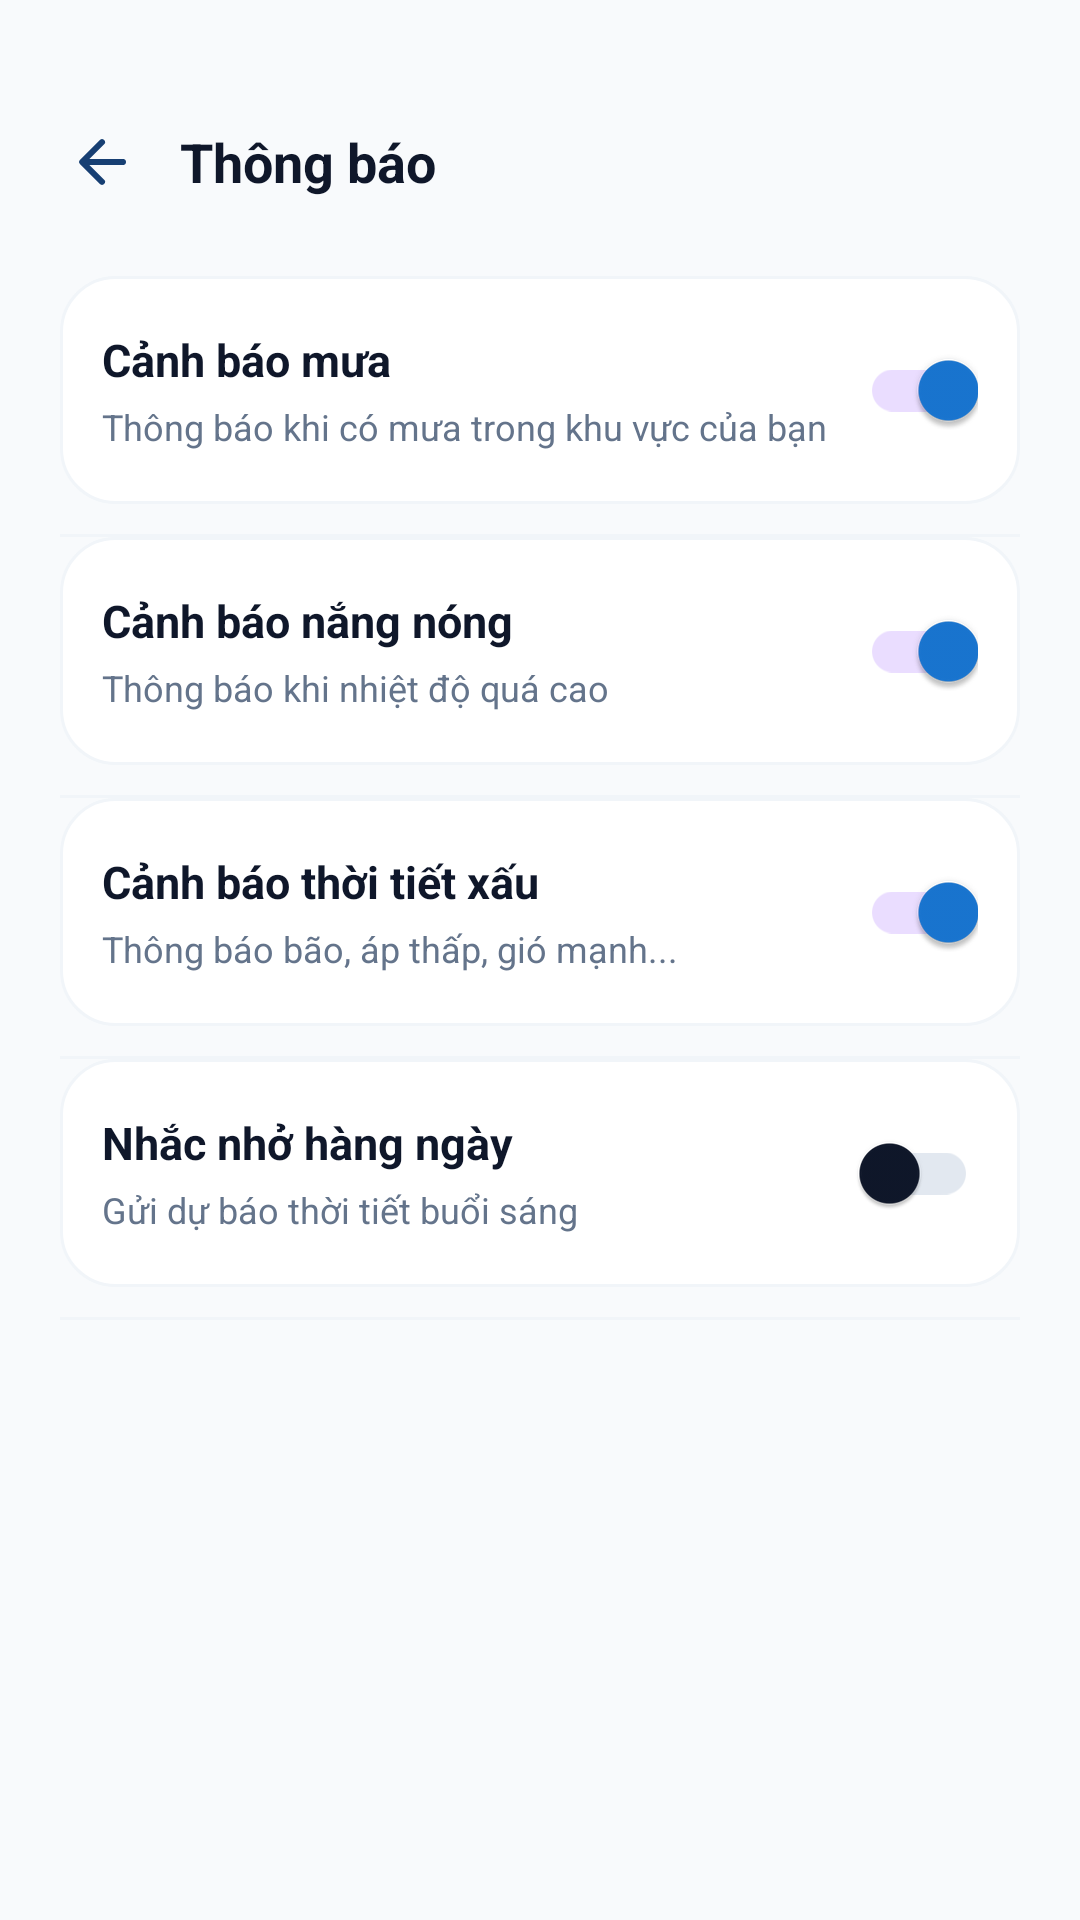

Layout XML and referenced resources for this Android screen:
<!-- AndroidManifest.xml: application theme Theme.WeatherApp -->
<!-- res/layout/activity_notification.xml -->
<?xml version="1.0" encoding="utf-8"?>
<LinearLayout xmlns:android="http://schemas.android.com/apk/res/android"
    android:layout_width="match_parent"
    android:layout_height="match_parent"
    android:background="@color/page_bg_light"
    android:orientation="vertical">

    
    <LinearLayout
        android:layout_width="match_parent"
        android:layout_height="wrap_content"
        android:gravity="center_vertical"
        android:orientation="horizontal"
        android:paddingStart="16dp"
        android:paddingEnd="16dp"
        android:paddingTop="36dp"
        android:paddingBottom="12dp">

        <ImageButton
            android:id="@+id/btnBack"
            android:layout_width="36dp"
            android:layout_height="36dp"
            android:background="?attr/selectableItemBackgroundBorderless"
            android:src="@drawable/ic_arrow_back"
            android:contentDescription="Back" />

        <TextView
            android:layout_width="0dp"
            android:layout_height="wrap_content"
            android:layout_marginStart="8dp"
            android:layout_weight="1"
            android:text="Thông báo"
            android:textColor="@color/text_dark"
            android:textSize="18sp"
            android:textStyle="bold" />
    </LinearLayout>

    <androidx.core.widget.NestedScrollView
        android:layout_width="match_parent"
        android:layout_height="match_parent">

        <LinearLayout
            android:layout_width="match_parent"
            android:layout_height="wrap_content"
            android:orientation="vertical"
            android:paddingStart="20dp"
            android:paddingEnd="20dp"
            android:paddingTop="8dp">

            
            <LinearLayout
                android:layout_width="match_parent"
                android:layout_height="76dp"
                android:layout_marginBottom="10dp"
                android:background="@drawable/bg_card_white"
                android:gravity="center_vertical"
                android:orientation="horizontal"
                android:paddingStart="14dp"
                android:paddingEnd="14dp">

                <LinearLayout
                    android:layout_width="0dp"
                    android:layout_height="wrap_content"
                    android:layout_weight="1"
                    android:orientation="vertical">

                    <TextView
                        android:layout_width="wrap_content"
                        android:layout_height="wrap_content"
                        android:text="Cảnh báo mưa"
                        android:textColor="@color/text_dark"
                        android:textSize="15sp"
                        android:textStyle="bold" />

                    <TextView
                        android:layout_width="wrap_content"
                        android:layout_height="wrap_content"
                        android:layout_marginTop="4dp"
                        android:text="Thông báo khi có mưa trong khu vực của bạn"
                        android:textColor="@color/text_sub"
                        android:textSize="12sp" />
                </LinearLayout>

                <com.google.android.material.switchmaterial.SwitchMaterial
                    android:id="@+id/switchRain"
                    android:layout_width="wrap_content"
                    android:layout_height="wrap_content"
                    android:checked="true" />
            </LinearLayout>

            <View
                android:layout_width="match_parent"
                android:layout_height="1dp"
                android:background="@color/divider_color" />

            
            <LinearLayout
                android:layout_width="match_parent"
                android:layout_height="76dp"
                android:layout_marginBottom="10dp"
                android:background="@drawable/bg_card_white"
                android:gravity="center_vertical"
                android:orientation="horizontal"
                android:paddingStart="14dp"
                android:paddingEnd="14dp">

                <LinearLayout
                    android:layout_width="0dp"
                    android:layout_height="wrap_content"
                    android:layout_weight="1"
                    android:orientation="vertical">

                    <TextView
                        android:layout_width="wrap_content"
                        android:layout_height="wrap_content"
                        android:text="Cảnh báo nắng nóng"
                        android:textColor="@color/text_dark"
                        android:textSize="15sp"
                        android:textStyle="bold" />

                    <TextView
                        android:layout_width="wrap_content"
                        android:layout_height="wrap_content"
                        android:layout_marginTop="4dp"
                        android:text="Thông báo khi nhiệt độ quá cao"
                        android:textColor="@color/text_sub"
                        android:textSize="12sp" />
                </LinearLayout>

                <com.google.android.material.switchmaterial.SwitchMaterial
                    android:id="@+id/switchHot"
                    android:layout_width="wrap_content"
                    android:layout_height="wrap_content"
                    android:checked="true" />
            </LinearLayout>

            <View
                android:layout_width="match_parent"
                android:layout_height="1dp"
                android:background="@color/divider_color" />

            
            <LinearLayout
                android:layout_width="match_parent"
                android:layout_height="76dp"
                android:layout_marginBottom="10dp"
                android:background="@drawable/bg_card_white"
                android:gravity="center_vertical"
                android:orientation="horizontal"
                android:paddingStart="14dp"
                android:paddingEnd="14dp">

                <LinearLayout
                    android:layout_width="0dp"
                    android:layout_height="wrap_content"
                    android:layout_weight="1"
                    android:orientation="vertical">

                    <TextView
                        android:layout_width="wrap_content"
                        android:layout_height="wrap_content"
                        android:text="Cảnh báo thời tiết xấu"
                        android:textColor="@color/text_dark"
                        android:textSize="15sp"
                        android:textStyle="bold" />

                    <TextView
                        android:layout_width="wrap_content"
                        android:layout_height="wrap_content"
                        android:layout_marginTop="4dp"
                        android:text="Thông báo bão, áp thấp, gió mạnh..."
                        android:textColor="@color/text_sub"
                        android:textSize="12sp" />
                </LinearLayout>

                <com.google.android.material.switchmaterial.SwitchMaterial
                    android:id="@+id/switchStorm"
                    android:layout_width="wrap_content"
                    android:layout_height="wrap_content"
                    android:checked="true" />
            </LinearLayout>

            <View
                android:layout_width="match_parent"
                android:layout_height="1dp"
                android:background="@color/divider_color" />

            
            <LinearLayout
                android:layout_width="match_parent"
                android:layout_height="76dp"
                android:layout_marginBottom="10dp"
                android:background="@drawable/bg_card_white"
                android:gravity="center_vertical"
                android:orientation="horizontal"
                android:paddingStart="14dp"
                android:paddingEnd="14dp">

                <LinearLayout
                    android:layout_width="0dp"
                    android:layout_height="wrap_content"
                    android:layout_weight="1"
                    android:orientation="vertical">

                    <TextView
                        android:layout_width="wrap_content"
                        android:layout_height="wrap_content"
                        android:text="Nhắc nhở hàng ngày"
                        android:textColor="@color/text_dark"
                        android:textSize="15sp"
                        android:textStyle="bold" />

                    <TextView
                        android:layout_width="wrap_content"
                        android:layout_height="wrap_content"
                        android:layout_marginTop="4dp"
                        android:text="Gửi dự báo thời tiết buổi sáng"
                        android:textColor="@color/text_sub"
                        android:textSize="12sp" />
                </LinearLayout>

                <com.google.android.material.switchmaterial.SwitchMaterial
                    android:id="@+id/switchDaily"
                    android:layout_width="wrap_content"
                    android:layout_height="wrap_content"
                    android:checked="false" />
            </LinearLayout>

            <View
                android:layout_width="match_parent"
                android:layout_height="1dp"
                android:background="@color/divider_color" />

        </LinearLayout>
    </androidx.core.widget.NestedScrollView>

</LinearLayout>
<!-- resources referenced by this layout -->
<resources>
  <color name="divider_color">#F1F5F9</color>
  <color name="page_bg_light">#F8FAFC</color>
  <color name="text_dark">#0F172A</color>
  <color name="text_sub">#64748B</color>
  <!-- drawable bg_card_white (drawable) -->
  <?xml version="1.0" encoding="utf-8"?>
  <shape xmlns:android="http://schemas.android.com/apk/res/android"
      android:shape="rectangle">
      <solid android:color="#FFFFFF" />
      <corners android:radius="18dp" />
      <stroke android:width="1dp" android:color="#F1F5F9" />
  </shape>
  <!-- drawable ic_arrow_back (drawable) -->
  <vector xmlns:android="http://schemas.android.com/apk/res/android" android:width="24dp" android:height="24dp" android:viewportWidth="24" android:viewportHeight="24"><path android:fillColor="#FF173F73" android:pathData="M20,12a1,1 0,0 1,-1 1H7.83l4.88,4.88a1,1 0,0 1,-1.42 1.42l-6.6,-6.6a1,1 0,0 1,0 -1.42l6.6,-6.6a1,1 0,1 1,1.42 1.42L7.83,11H19a1,1 0,0 1,1 1z" /></vector>
  <style name="Theme.WeatherApp" parent="Base.Theme.WeatherApp" />
  <style name="Base.Theme.WeatherApp" parent="Theme.Material3.DayNight.NoActionBar">
          <item name="colorPrimary">@color/primary_blue</item>
          <item name="colorPrimaryDark">@color/primary_dark_blue</item>
          <item name="colorAccent">@color/accent_blue</item>
          <item name="colorOnPrimary">@color/white</item>
          <item name="colorSecondary">#1687F4</item>
          <item name="colorOnSecondary">@color/white</item>
          <item name="colorTertiary">#FFB52E</item>
          <item name="colorOnTertiary">#173F73</item>
          <item name="colorSurface">@color/white</item>
          <item name="colorOnSurface">@color/text_dark</item>
          <item name="colorSurfaceVariant">@color/page_bg_light</item>
          <item name="colorOnSurfaceVariant">@color/text_sub</item>
          <item name="colorOutline">@color/border_color</item>
          <item name="colorControlActivated">@color/primary_blue</item>
          <item name="android:colorAccent">@color/primary_blue</item>
          <item name="android:statusBarColor">@color/page_bg_light</item>
          <item name="android:windowLightStatusBar" tools:targetApi="m">true</item>
          <item name="android:navigationBarColor">#FF000000</item>
          <item name="android:windowBackground">@color/page_bg_light</item>
      </style>
  <color name="primary_blue">#1976D2</color>
  <color name="primary_dark_blue">#1565C0</color>
  <color name="accent_blue">#2196F3</color>
  <color name="white">#FFFFFFFF</color>
  <color name="border_color">#E2E8F0</color>
</resources>
